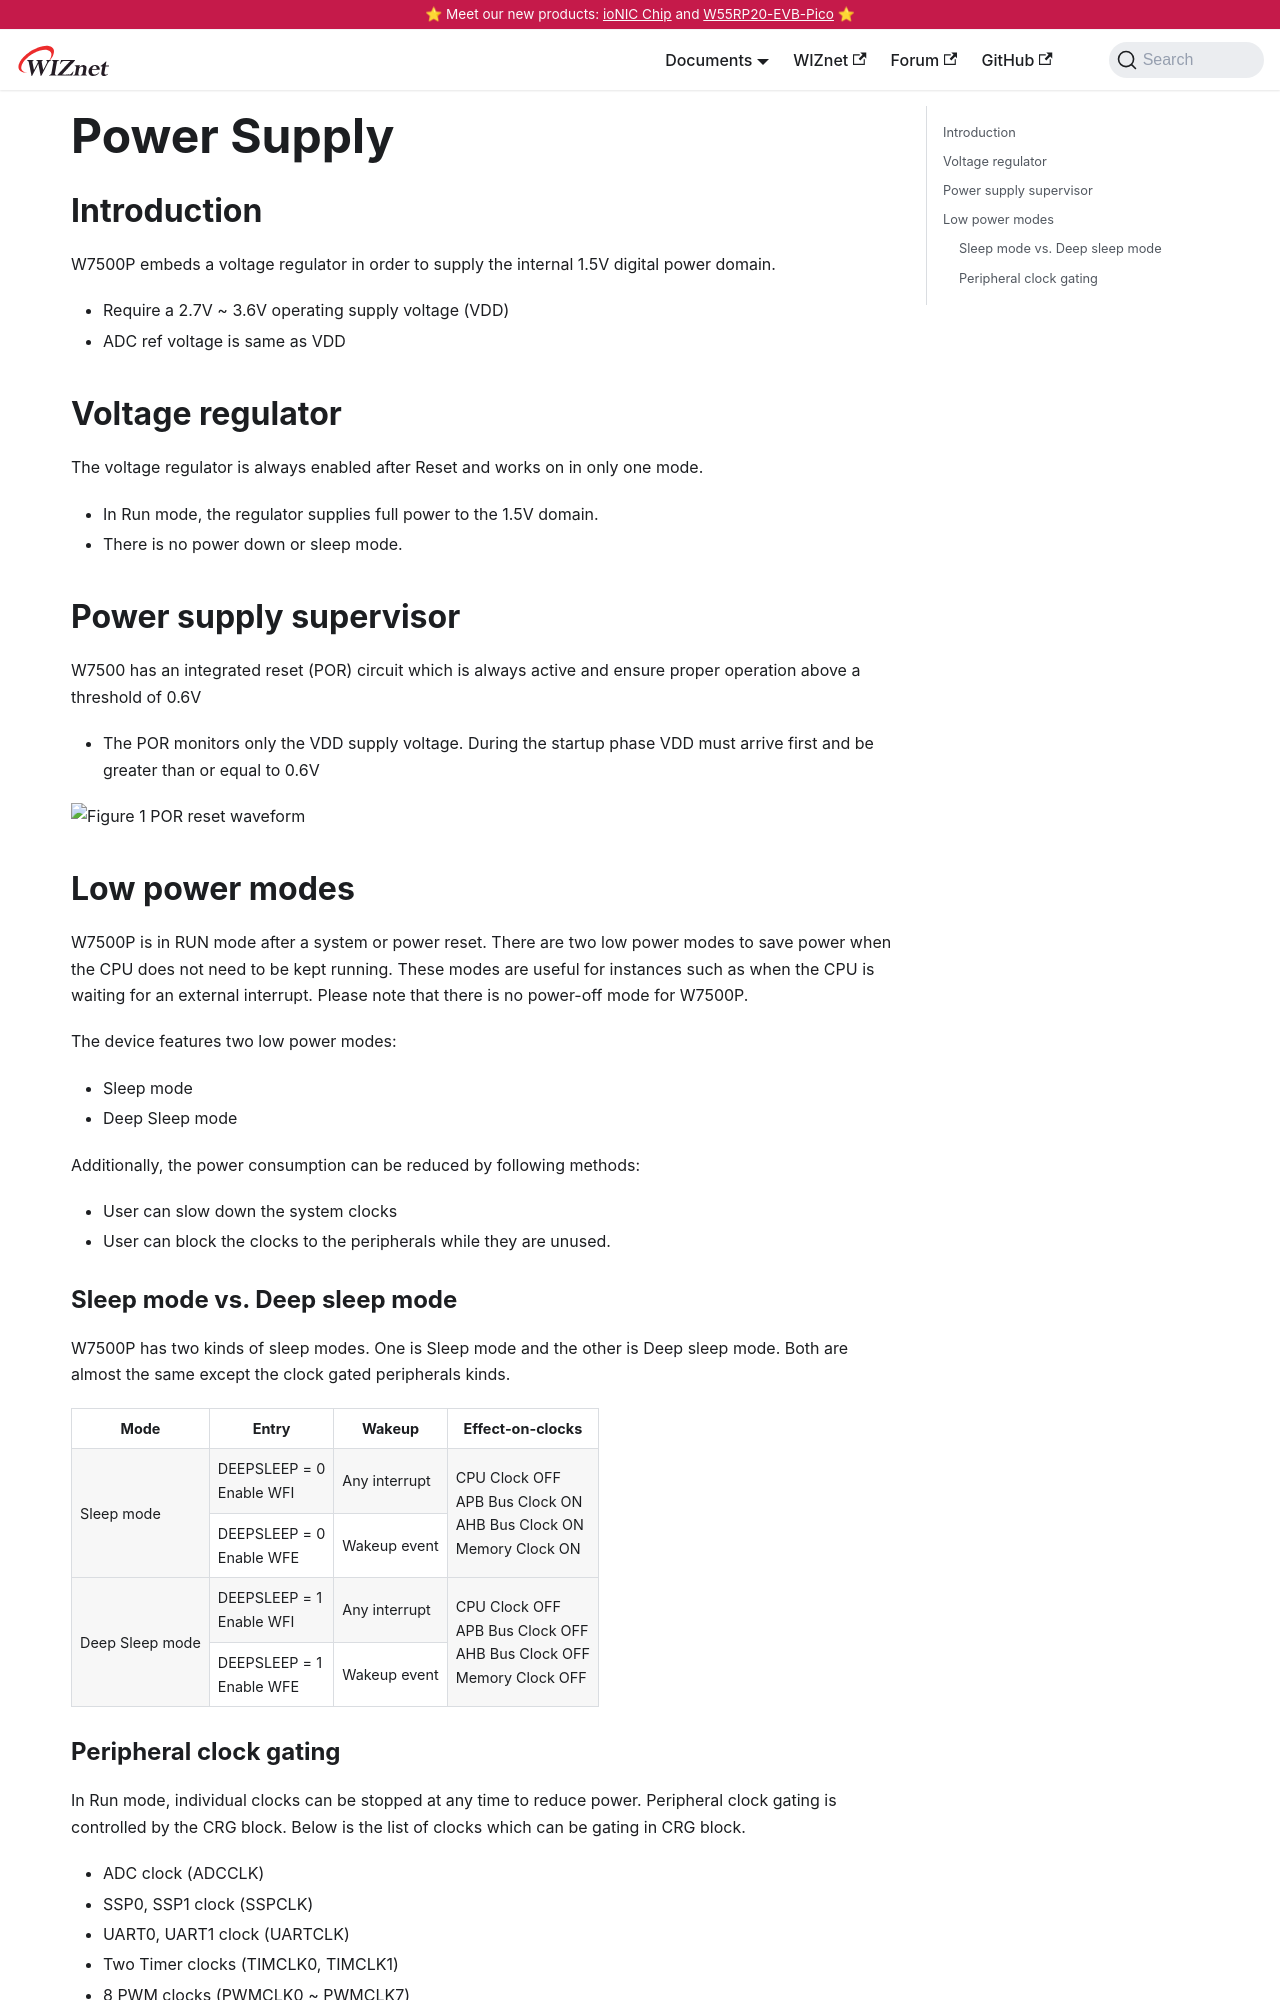

repository: Wiznet/document_framework · page: Product/Chip/MCU/W7500P/power-supply.html · generator: docusaurus

---
id: power-supply
title: Power Supply
date: 2020-04-03
---


## Introduction

W7500P embeds a voltage regulator in order to supply the internal 1.5V digital power domain.

- Require a 2.7V ~ 3.6V operating supply voltage (VDD)
- ADC ref voltage is same as VDD


## Voltage regulator 

The voltage regulator is always enabled after Reset and works on in only one mode.

- In Run mode, the regulator supplies full power to the 1.5V domain.
- There is no power down or sleep mode.
## Power supply supervisor

W7500 has an integrated reset (POR) circuit which is always active and ensure proper operation above a threshold of 0.6V

- The POR monitors only the VDD supply voltage. During the startup phase VDD must arrive first and be greater than or equal to 0.6V

![Figure 1 POR reset waveform](/img/products/w7500/por_reset_waveform.jpg)

## Low power modes
W7500P is in RUN mode after a system or power reset. There are two low power modes to save power when the CPU does not need to be kept running. These modes are useful for instances such as when the CPU is waiting for an external interrupt. Please note that there is no power-off mode for W7500P.

The device features two low power modes:

- Sleep mode
- Deep Sleep mode

Additionally, the power consumption can be reduced by following methods:

- User can slow down the system clocks
- User can block the clocks to the peripherals while they are unused.
